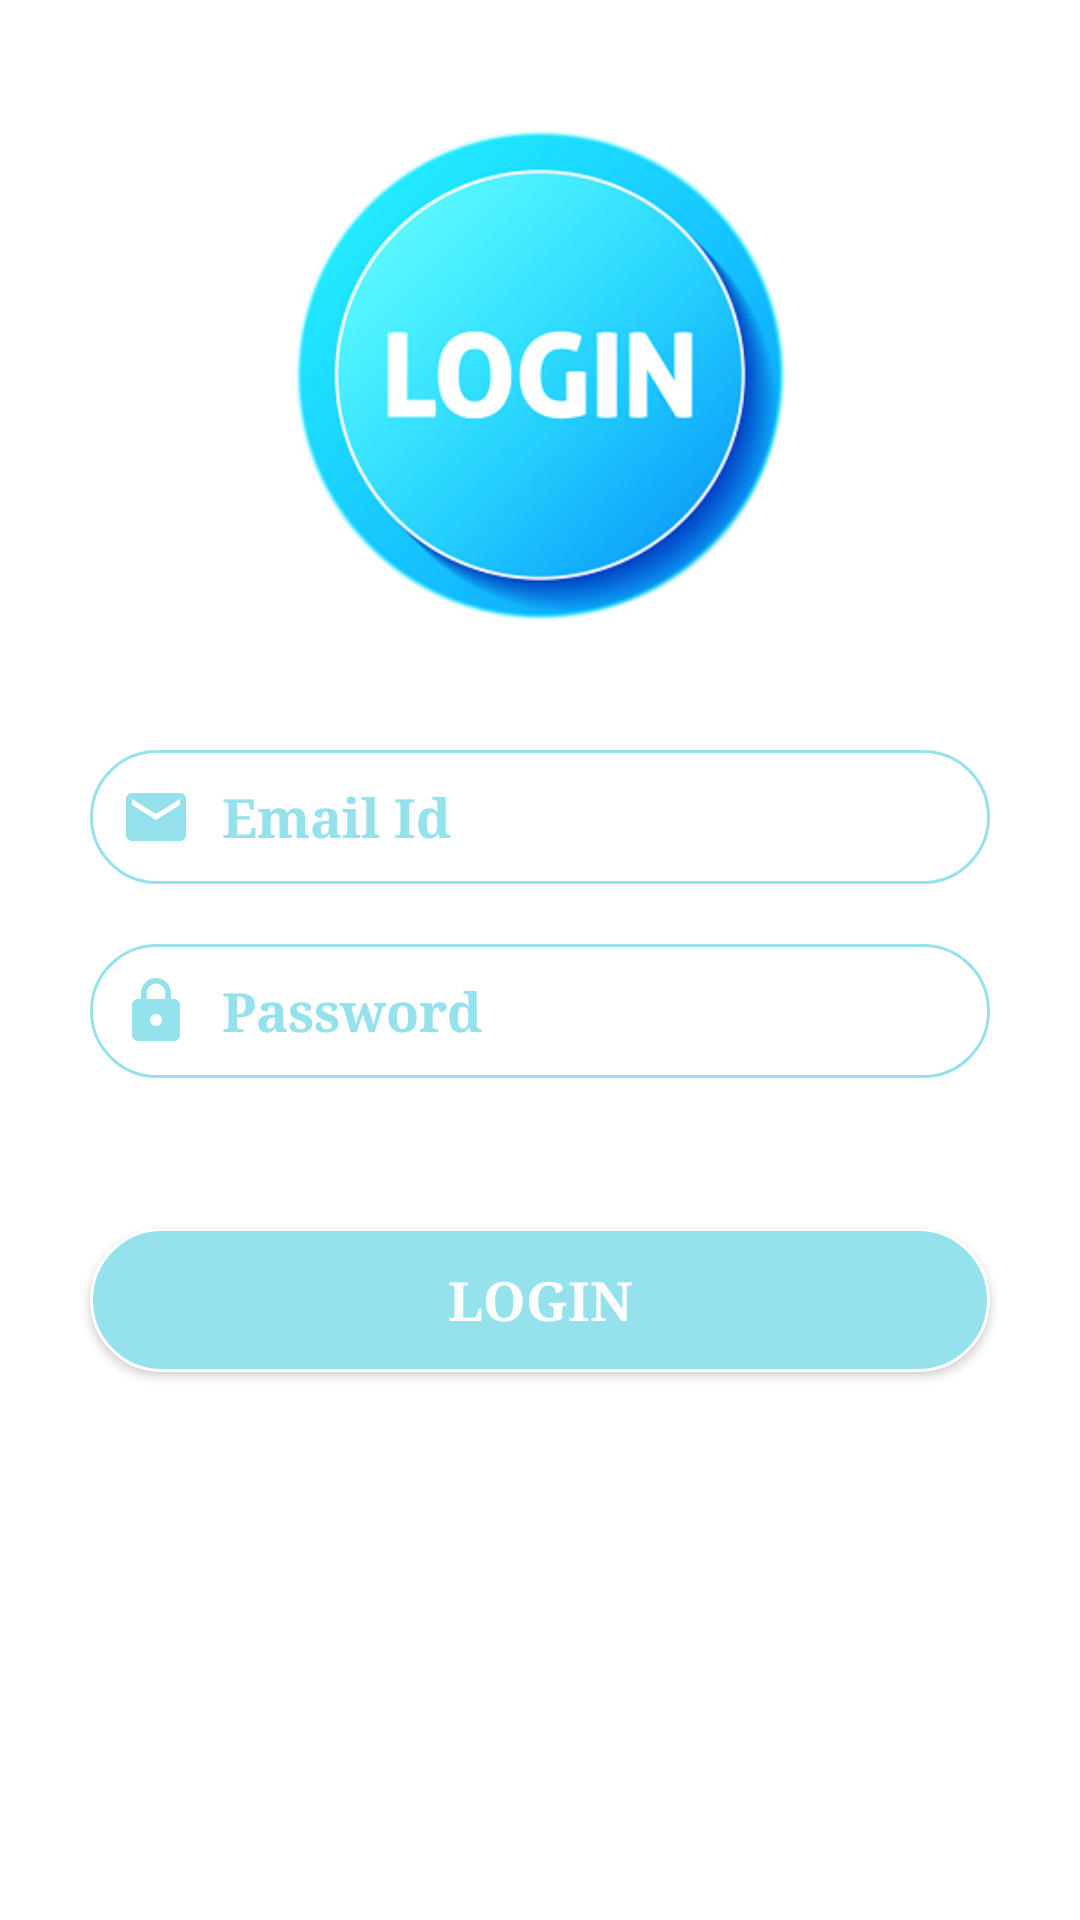

Android layout source for this screen:
<!-- AndroidManifest.xml: application theme AppTheme -->
<!-- res/layout/activity_login.xml -->
<?xml version="1.0" encoding="utf-8"?>
<androidx.constraintlayout.widget.ConstraintLayout xmlns:android="http://schemas.android.com/apk/res/android"
    xmlns:app="http://schemas.android.com/apk/res-auto"
    xmlns:tools="http://schemas.android.com/tools"
    android:layout_width="match_parent"
    android:layout_height="match_parent"
    android:background="#FFF"
    tools:context=".LoginActivity">


    <ImageView
        android:layout_width="250dp"
        android:layout_height="250dp"
        android:src="@drawable/login_icon"
        android:id="@+id/iv_login"
        app:layout_constraintTop_toTopOf="parent"
        app:layout_constraintLeft_toLeftOf="parent"
        app:layout_constraintRight_toRightOf="parent"></ImageView>


    <EditText
        android:layout_width="match_parent"
        android:layout_height="wrap_content"
        android:layout_marginRight="30dp"
        android:layout_marginLeft="30dp"
        android:id="@+id/et_email"
        android:hint="Email Id"
        android:fontFamily="serif"
        android:drawablePadding="10dp"
        android:drawableLeft="@drawable/ic_baseline_email_24"
        android:textColorHint="#95E2EC"
        android:textStyle="bold"
        app:layout_constraintTop_toBottomOf="@+id/iv_login"
        android:background="@drawable/et_back"
        ></EditText>


    <EditText
        android:layout_width="match_parent"
        android:layout_height="wrap_content"
        android:layout_marginRight="30dp"
        android:layout_marginLeft="30dp"
        android:hint="Password"
        android:id="@+id/et_password"
        android:fontFamily="serif"
        android:drawablePadding="10dp"
        android:drawableLeft="@drawable/ic_password"
        android:textColorHint="#95E2EC"
        android:textStyle="bold"
        app:layout_constraintTop_toBottomOf="@+id/et_email"
        android:layout_marginTop="20dp"
        android:background="@drawable/et_back"
        ></EditText>

    <Button
        android:layout_width="match_parent"
        android:layout_height="wrap_content"
        android:text="Login"
        android:fontFamily="serif"
        android:textSize="18sp"
        android:textColor="#fff"
        android:textStyle="bold"
        android:background="@drawable/register_back"
        android:id="@+id/btn_login"
        android:layout_marginLeft="30dp"
        android:layout_marginRight="30dp"
        android:layout_marginTop="50dp"
        app:layout_constraintTop_toBottomOf="@+id/et_password"
        ></Button>
</androidx.constraintlayout.widget.ConstraintLayout>
<!-- resources referenced by this layout -->
<resources>
  <!-- drawable et_back (drawable) -->
  <?xml version="1.0" encoding="utf-8"?>
  <shape xmlns:android="http://schemas.android.com/apk/res/android">
  
      <stroke
          android:width="1dp"
          android:color="#95E2EC"></stroke>
      <solid android:color="#FFF"></solid>
      <corners android:radius="30dp"></corners>
      <padding
          android:right="10dp"
          android:top="10dp"
          android:bottom="10dp"
          android:left="10dp"></padding>
  </shape>
  <!-- drawable ic_baseline_email_24 (drawable) -->
  <vector android:height="24dp" android:tint="#95E2EC"
      android:viewportHeight="24" android:viewportWidth="24"
      android:width="24dp" xmlns:android="http://schemas.android.com/apk/res/android">
      <path android:fillColor="@android:color/white" android:pathData="M20,4L4,4c-1.1,0 -1.99,0.9 -1.99,2L2,18c0,1.1 0.9,2 2,2h16c1.1,0 2,-0.9 2,-2L22,6c0,-1.1 -0.9,-2 -2,-2zM20,8l-8,5 -8,-5L4,6l8,5 8,-5v2z"/>
  </vector>
  <!-- drawable ic_password (drawable) -->
  <vector android:height="24dp" android:tint="#95E2EC"
      android:viewportHeight="24" android:viewportWidth="24"
      android:width="24dp" xmlns:android="http://schemas.android.com/apk/res/android">
      <path android:fillColor="@android:color/white" android:pathData="M18,8h-1L17,6c0,-2.76 -2.24,-5 -5,-5S7,3.24 7,6v2L6,8c-1.1,0 -2,0.9 -2,2v10c0,1.1 0.9,2 2,2h12c1.1,0 2,-0.9 2,-2L20,10c0,-1.1 -0.9,-2 -2,-2zM12,17c-1.1,0 -2,-0.9 -2,-2s0.9,-2 2,-2 2,0.9 2,2 -0.9,2 -2,2zM15.1,8L8.9,8L8.9,6c0,-1.71 1.39,-3.1 3.1,-3.1 1.71,0 3.1,1.39 3.1,3.1v2z"/>
  </vector>
  <!-- drawable login_icon: jpg bitmap (drawable, 39186 bytes) -->
  <!-- drawable register_back (drawable) -->
  <?xml version="1.0" encoding="utf-8"?>
  <shape xmlns:android="http://schemas.android.com/apk/res/android">
  
          
      <stroke
          android:color="#FFF"
          android:width="1dp"></stroke>
      
      <corners
          android:radius="30dp"></corners>
      
      <solid android:color="#95E2EC"></solid>
  </shape>
  <style name="AppTheme" parent="Theme.AppCompat.Light.DarkActionBar">
          
          <item name="colorPrimary">@color/colorPrimary</item>
          <item name="colorPrimaryDark">@color/colorPrimaryDark</item>
          <item name="colorAccent">@color/colorAccent</item>
  
          
          <item name="windowActionBar">false</item>
          <item name="windowNoTitle">true</item>
      </style>
  <!-- not gathered from this repository: default colours our renderer supplied (Android Studio template values) -->
  <color name="colorPrimary">#FF6200EE</color>
  <color name="colorPrimaryDark">#FF3700B3</color>
  <color name="colorAccent">#FF03DAC5</color>
</resources>
